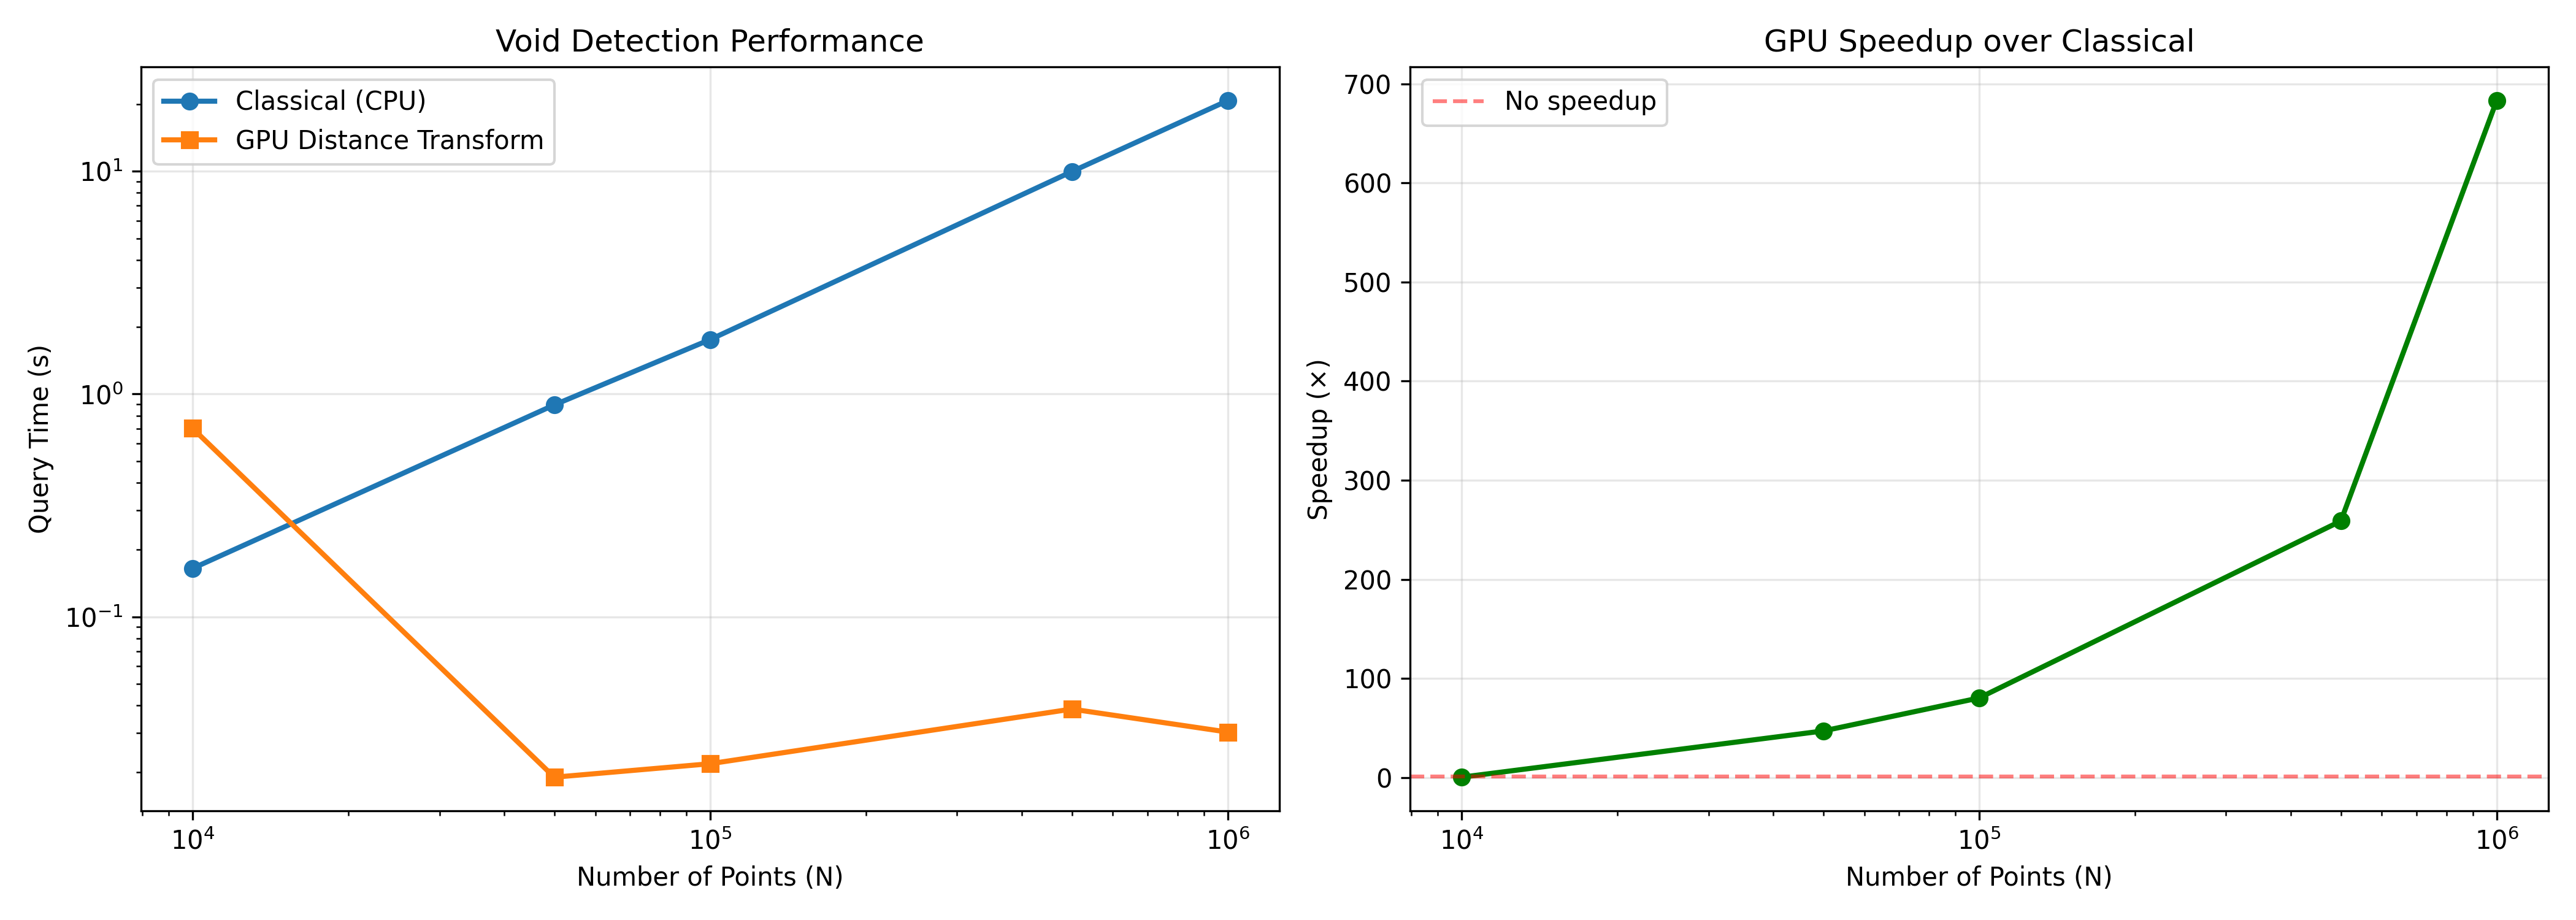

Source data for this figure (header and first rows):
N, classical_time, gpu_init, gpu_query, speedup
10000, 0.1648, 0.001686, 0.7013, 0.235
50000, 0.8935, 0.007841, 0.01904, 46.93
100000, 1.755, 0.0156, 0.02188, 80.21
500000, 9.966, 0.07849, 0.0385, 258.8
1000000, 20.74, 0.1602, 0.03036, 683.2
